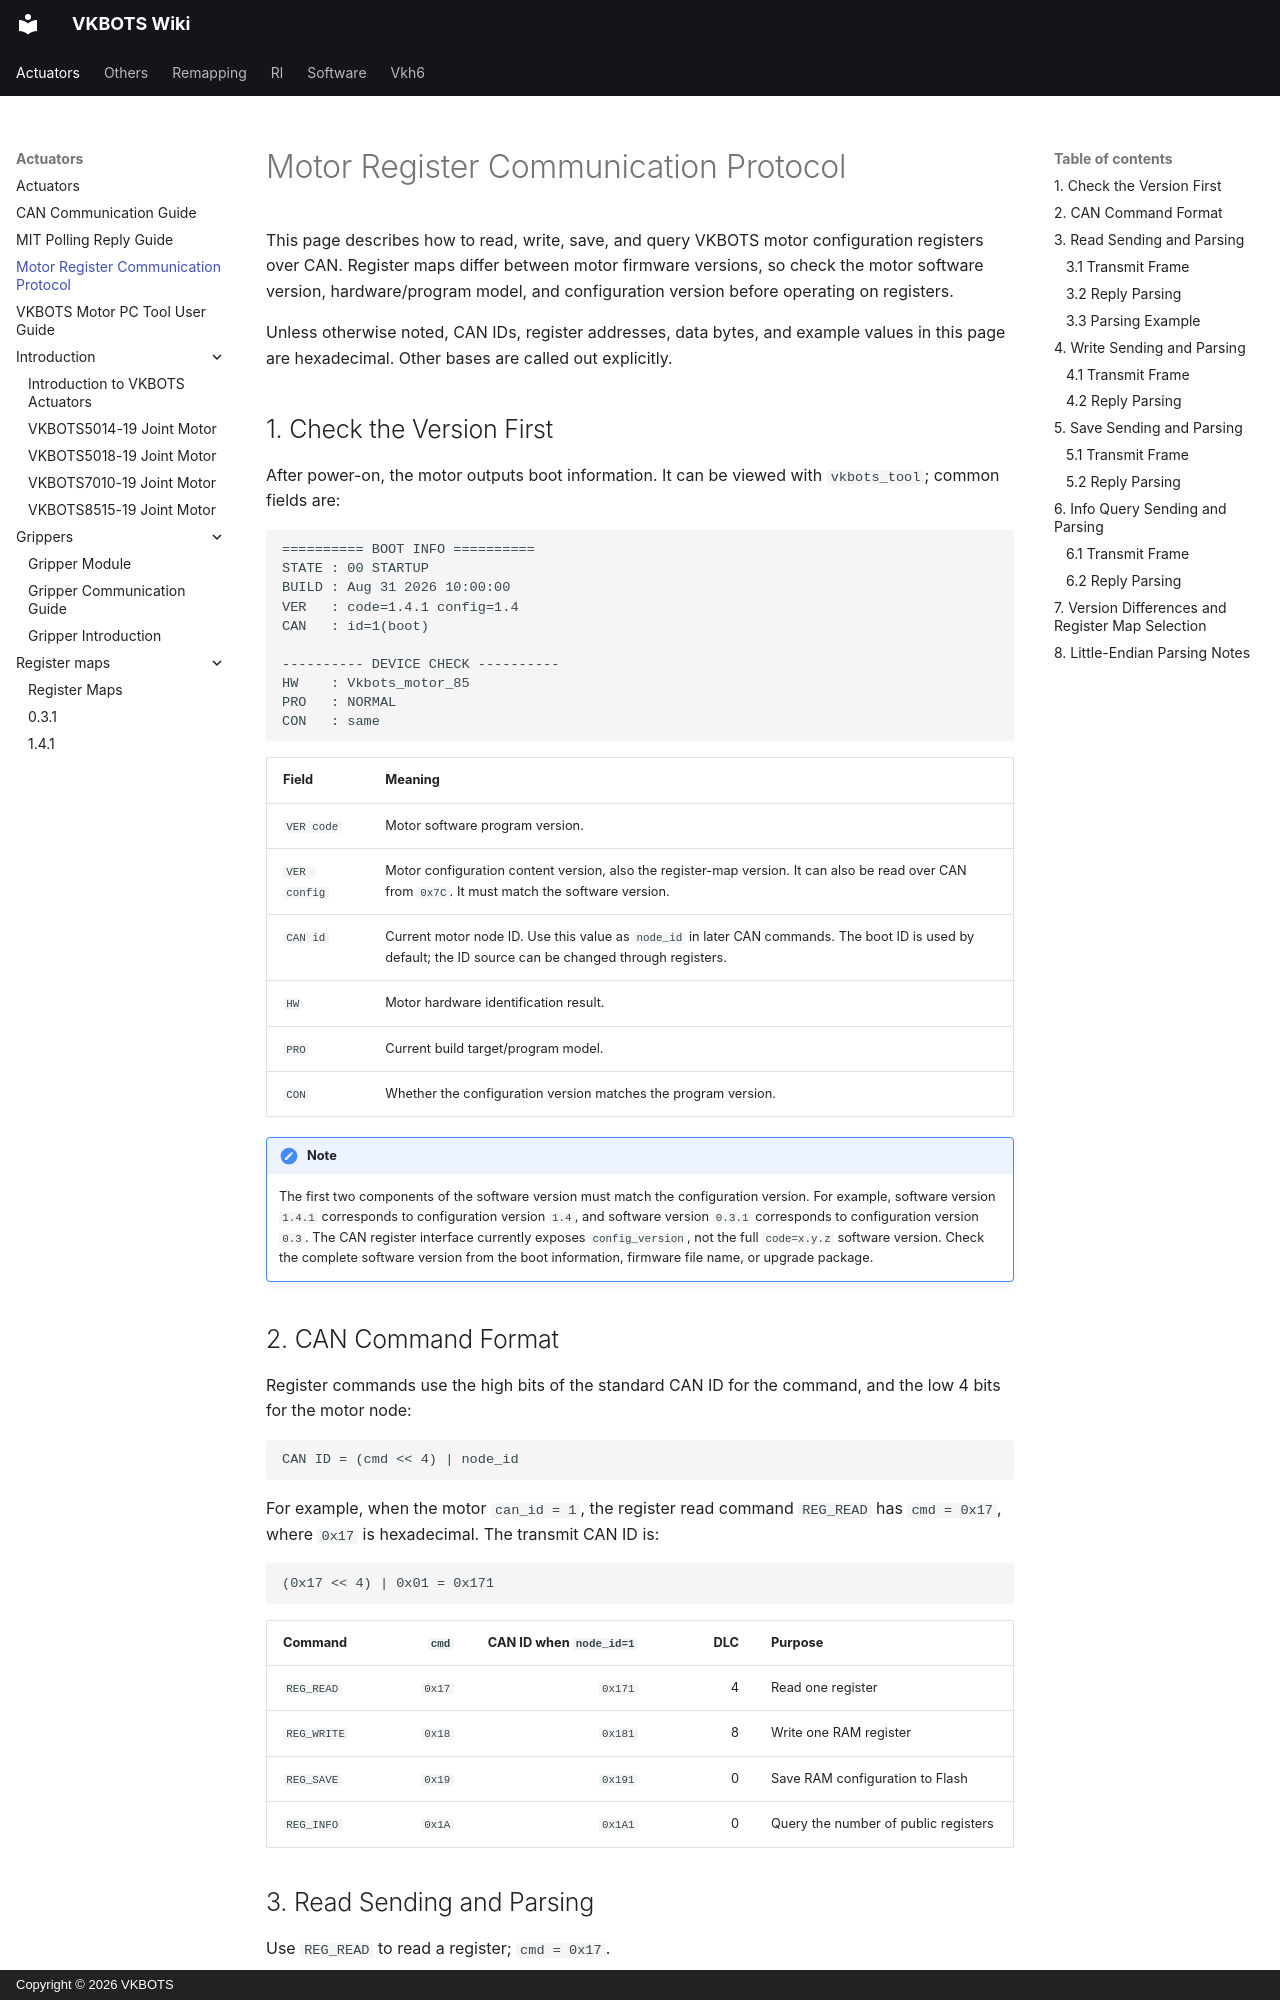

repository: Ditshk/vkbots-wiki · page: actuators/register_protocol/index.html · generator: mkdocs · copyright: Copyright © 2026 VKBOTS

---
seo_title: "VKBOTS Motor Register Protocol: Read, Write and Save"
description: "Access VKBOTS motor configuration registers over CAN with command and reply formats for reading, writing, saving and version queries, using the matching firmware register map."
---

# Motor Register Communication Protocol

This page describes how to read, write, save, and query VKBOTS motor configuration registers over CAN. Register maps differ between motor firmware versions, so check the motor software version, hardware/program model, and configuration version before operating on registers.

Unless otherwise noted, CAN IDs, register addresses, data bytes, and example values in this page are hexadecimal. Other bases are called out explicitly.

## 1. Check the Version First

After power-on, the motor outputs boot information. It can be viewed with `vkbots_tool`; common fields are:

```text
========== BOOT INFO ==========
STATE : 00 STARTUP
BUILD : Aug 31 2026 10:00:00
VER   : code=1.4.1 config=1.4
CAN   : id=1(boot)

---------- DEVICE CHECK ----------
HW    : Vkbots_motor_85
PRO   : NORMAL
CON   : same
```

| Field | Meaning |
| --- | --- |
| `VER code` | Motor software program version. |
| `VER config` | Motor configuration content version, also the register-map version. It can also be read over CAN from `0x7C`. It must match the software version. |
| `CAN id` | Current motor node ID. Use this value as `node_id` in later CAN commands. The boot ID is used by default; the ID source can be changed through registers. |
| `HW` | Motor hardware identification result. |
| `PRO` | Current build target/program model. |
| `CON` | Whether the configuration version matches the program version. |

!!! note

    The first two components of the software version must match the configuration version. For example, software version `1.4.1` corresponds to configuration version `1.4`, and software version `0.3.1` corresponds to configuration version `0.3`. The CAN register interface currently exposes `config_version`, not the full `code=x.y.z` software version. Check the complete software version from the boot information, firmware file name, or upgrade package.
